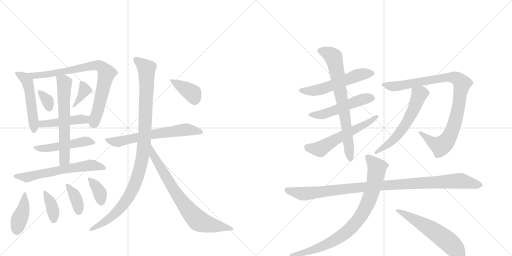
t = 0.00 s
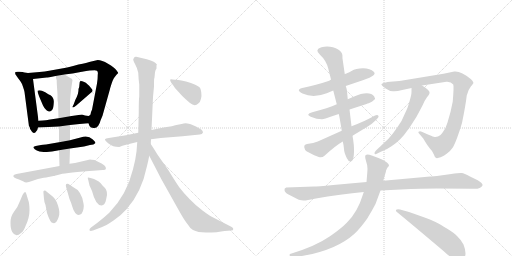
t = 3.67 s
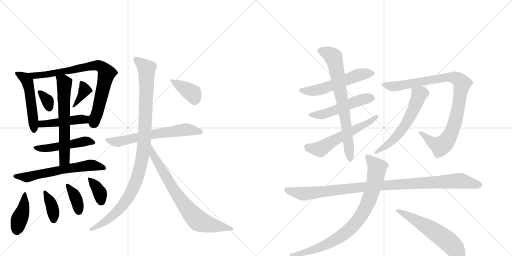
t = 7.34 s
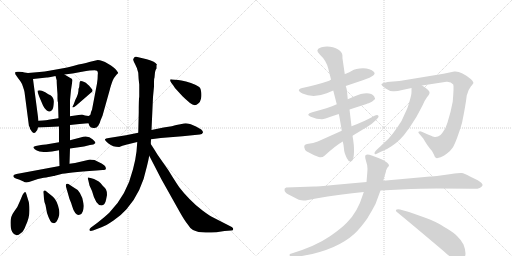
t = 11.00 s
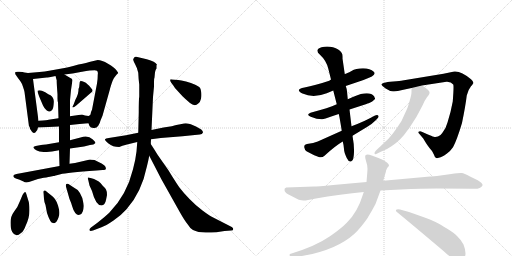
t = 14.67 s
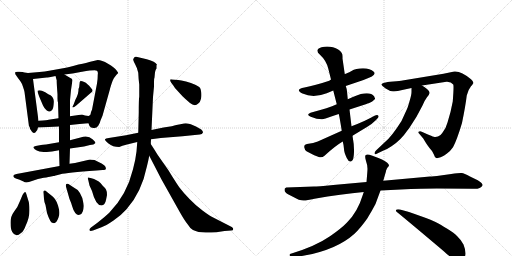
t = 18.34 s

The animated SVG that drew these frames (rendered in a browser with its animation timeline set to each time). Animation: 25 CSS @keyframes rules; one cycle of 18.34 s.

<svg version="1.1" viewBox="0 0 2048 1024" xmlns="http://www.w3.org/2000/svg">
  <g stroke="lightgray" stroke-dasharray="1,1" stroke-width="1" transform="scale(4, 4)">
    <line x1="0" y1="0" x2="256" y2="256"></line>
    <line x1="256" y1="0" x2="0" y2="256"></line>
    <line x1="128" y1="0" x2="128" y2="256"></line>
    <line x1="0" y1="128" x2="256" y2="128"></line>
    <line x1="256" y1="0" x2="512" y2="256"></line>
    <line x1="512" y1="0" x2="256" y2="256"></line>
    <line x1="384" y1="0" x2="384" y2="256"></line>
    <line x1="256" y1="128" x2="512" y2="128"></line>
  </g>
<g transform="scale(1, -1) translate(0, -850)">
   <style type="text/css">
    @keyframes keyframes0 {
      from {
       stroke: black;
       stroke-dashoffset: 511;
       stroke-width: 128;
       }
       62% {
       animation-timing-function: step-end;
       stroke: black;
       stroke-dashoffset: 0;
       stroke-width: 128;
       }
       to {
       stroke: black;
       stroke-width: 1024;
       }
       }
       #make-me-a-hanzi-animation-0 {
         animation: keyframes0 0.665853s both;
         animation-delay: 0.000000s;
         animation-timing-function: linear;
       }
    @keyframes keyframes1 {
      from {
       stroke: black;
       stroke-dashoffset: 788;
       stroke-width: 128;
       }
       72% {
       animation-timing-function: step-end;
       stroke: black;
       stroke-dashoffset: 0;
       stroke-width: 128;
       }
       to {
       stroke: black;
       stroke-width: 1024;
       }
       }
       #make-me-a-hanzi-animation-1 {
         animation: keyframes1 0.891276s both;
         animation-delay: 0.665853s;
         animation-timing-function: linear;
       }
    @keyframes keyframes2 {
      from {
       stroke: black;
       stroke-dashoffset: 337;
       stroke-width: 128;
       }
       52% {
       animation-timing-function: step-end;
       stroke: black;
       stroke-dashoffset: 0;
       stroke-width: 128;
       }
       to {
       stroke: black;
       stroke-width: 1024;
       }
       }
       #make-me-a-hanzi-animation-2 {
         animation: keyframes2 0.524251s both;
         animation-delay: 1.557129s;
         animation-timing-function: linear;
       }
    @keyframes keyframes3 {
      from {
       stroke: black;
       stroke-dashoffset: 367;
       stroke-width: 128;
       }
       54% {
       animation-timing-function: step-end;
       stroke: black;
       stroke-dashoffset: 0;
       stroke-width: 128;
       }
       to {
       stroke: black;
       stroke-width: 1024;
       }
       }
       #make-me-a-hanzi-animation-3 {
         animation: keyframes3 0.548665s both;
         animation-delay: 2.081380s;
         animation-timing-function: linear;
       }
    @keyframes keyframes4 {
      from {
       stroke: black;
       stroke-dashoffset: 451;
       stroke-width: 128;
       }
       59% {
       animation-timing-function: step-end;
       stroke: black;
       stroke-dashoffset: 0;
       stroke-width: 128;
       }
       to {
       stroke: black;
       stroke-width: 1024;
       }
       }
       #make-me-a-hanzi-animation-4 {
         animation: keyframes4 0.617025s both;
         animation-delay: 2.630046s;
         animation-timing-function: linear;
       }
    @keyframes keyframes5 {
      from {
       stroke: black;
       stroke-dashoffset: 495;
       stroke-width: 128;
       }
       62% {
       animation-timing-function: step-end;
       stroke: black;
       stroke-dashoffset: 0;
       stroke-width: 128;
       }
       to {
       stroke: black;
       stroke-width: 1024;
       }
       }
       #make-me-a-hanzi-animation-5 {
         animation: keyframes5 0.652832s both;
         animation-delay: 3.247070s;
         animation-timing-function: linear;
       }
    @keyframes keyframes6 {
      from {
       stroke: black;
       stroke-dashoffset: 623;
       stroke-width: 128;
       }
       67% {
       animation-timing-function: step-end;
       stroke: black;
       stroke-dashoffset: 0;
       stroke-width: 128;
       }
       to {
       stroke: black;
       stroke-width: 1024;
       }
       }
       #make-me-a-hanzi-animation-6 {
         animation: keyframes6 0.756999s both;
         animation-delay: 3.899902s;
         animation-timing-function: linear;
       }
    @keyframes keyframes7 {
      from {
       stroke: black;
       stroke-dashoffset: 616;
       stroke-width: 128;
       }
       67% {
       animation-timing-function: step-end;
       stroke: black;
       stroke-dashoffset: 0;
       stroke-width: 128;
       }
       to {
       stroke: black;
       stroke-width: 1024;
       }
       }
       #make-me-a-hanzi-animation-7 {
         animation: keyframes7 0.751302s both;
         animation-delay: 4.656901s;
         animation-timing-function: linear;
       }
    @keyframes keyframes8 {
      from {
       stroke: black;
       stroke-dashoffset: 407;
       stroke-width: 128;
       }
       57% {
       animation-timing-function: step-end;
       stroke: black;
       stroke-dashoffset: 0;
       stroke-width: 128;
       }
       to {
       stroke: black;
       stroke-width: 1024;
       }
       }
       #make-me-a-hanzi-animation-8 {
         animation: keyframes8 0.581217s both;
         animation-delay: 5.408203s;
         animation-timing-function: linear;
       }
    @keyframes keyframes9 {
      from {
       stroke: black;
       stroke-dashoffset: 373;
       stroke-width: 128;
       }
       55% {
       animation-timing-function: step-end;
       stroke: black;
       stroke-dashoffset: 0;
       stroke-width: 128;
       }
       to {
       stroke: black;
       stroke-width: 1024;
       }
       }
       #make-me-a-hanzi-animation-9 {
         animation: keyframes9 0.553548s both;
         animation-delay: 5.989421s;
         animation-timing-function: linear;
       }
    @keyframes keyframes10 {
      from {
       stroke: black;
       stroke-dashoffset: 370;
       stroke-width: 128;
       }
       55% {
       animation-timing-function: step-end;
       stroke: black;
       stroke-dashoffset: 0;
       stroke-width: 128;
       }
       to {
       stroke: black;
       stroke-width: 1024;
       }
       }
       #make-me-a-hanzi-animation-10 {
         animation: keyframes10 0.551107s both;
         animation-delay: 6.542969s;
         animation-timing-function: linear;
       }
    @keyframes keyframes11 {
      from {
       stroke: black;
       stroke-dashoffset: 364;
       stroke-width: 128;
       }
       54% {
       animation-timing-function: step-end;
       stroke: black;
       stroke-dashoffset: 0;
       stroke-width: 128;
       }
       to {
       stroke: black;
       stroke-width: 1024;
       }
       }
       #make-me-a-hanzi-animation-11 {
         animation: keyframes11 0.546224s both;
         animation-delay: 7.094076s;
         animation-timing-function: linear;
       }
    @keyframes keyframes12 {
      from {
       stroke: black;
       stroke-dashoffset: 638;
       stroke-width: 128;
       }
       67% {
       animation-timing-function: step-end;
       stroke: black;
       stroke-dashoffset: 0;
       stroke-width: 128;
       }
       to {
       stroke: black;
       stroke-width: 1024;
       }
       }
       #make-me-a-hanzi-animation-12 {
         animation: keyframes12 0.769206s both;
         animation-delay: 7.640299s;
         animation-timing-function: linear;
       }
    @keyframes keyframes13 {
      from {
       stroke: black;
       stroke-dashoffset: 1034;
       stroke-width: 128;
       }
       77% {
       animation-timing-function: step-end;
       stroke: black;
       stroke-dashoffset: 0;
       stroke-width: 128;
       }
       to {
       stroke: black;
       stroke-width: 1024;
       }
       }
       #make-me-a-hanzi-animation-13 {
         animation: keyframes13 1.091471s both;
         animation-delay: 8.409505s;
         animation-timing-function: linear;
       }
    @keyframes keyframes14 {
      from {
       stroke: black;
       stroke-dashoffset: 749;
       stroke-width: 128;
       }
       71% {
       animation-timing-function: step-end;
       stroke: black;
       stroke-dashoffset: 0;
       stroke-width: 128;
       }
       to {
       stroke: black;
       stroke-width: 1024;
       }
       }
       #make-me-a-hanzi-animation-14 {
         animation: keyframes14 0.859538s both;
         animation-delay: 9.500977s;
         animation-timing-function: linear;
       }
    @keyframes keyframes15 {
      from {
       stroke: black;
       stroke-dashoffset: 383;
       stroke-width: 128;
       }
       55% {
       animation-timing-function: step-end;
       stroke: black;
       stroke-dashoffset: 0;
       stroke-width: 128;
       }
       to {
       stroke: black;
       stroke-width: 1024;
       }
       }
       #make-me-a-hanzi-animation-15 {
         animation: keyframes15 0.561686s both;
         animation-delay: 10.360514s;
         animation-timing-function: linear;
       }
    @keyframes keyframes16 {
      from {
       stroke: black;
       stroke-dashoffset: 549;
       stroke-width: 128;
       }
       64% {
       animation-timing-function: step-end;
       stroke: black;
       stroke-dashoffset: 0;
       stroke-width: 128;
       }
       to {
       stroke: black;
       stroke-width: 1024;
       }
       }
       #make-me-a-hanzi-animation-16 {
         animation: keyframes16 0.696777s both;
         animation-delay: 10.922201s;
         animation-timing-function: linear;
       }
    @keyframes keyframes17 {
      from {
       stroke: black;
       stroke-dashoffset: 516;
       stroke-width: 128;
       }
       63% {
       animation-timing-function: step-end;
       stroke: black;
       stroke-dashoffset: 0;
       stroke-width: 128;
       }
       to {
       stroke: black;
       stroke-width: 1024;
       }
       }
       #make-me-a-hanzi-animation-17 {
         animation: keyframes17 0.669922s both;
         animation-delay: 11.618978s;
         animation-timing-function: linear;
       }
    @keyframes keyframes18 {
      from {
       stroke: black;
       stroke-dashoffset: 572;
       stroke-width: 128;
       }
       65% {
       animation-timing-function: step-end;
       stroke: black;
       stroke-dashoffset: 0;
       stroke-width: 128;
       }
       to {
       stroke: black;
       stroke-width: 1024;
       }
       }
       #make-me-a-hanzi-animation-18 {
         animation: keyframes18 0.715495s both;
         animation-delay: 12.288900s;
         animation-timing-function: linear;
       }
    @keyframes keyframes19 {
      from {
       stroke: black;
       stroke-dashoffset: 720;
       stroke-width: 128;
       }
       70% {
       animation-timing-function: step-end;
       stroke: black;
       stroke-dashoffset: 0;
       stroke-width: 128;
       }
       to {
       stroke: black;
       stroke-width: 1024;
       }
       }
       #make-me-a-hanzi-animation-19 {
         animation: keyframes19 0.835938s both;
         animation-delay: 13.004395s;
         animation-timing-function: linear;
       }
    @keyframes keyframes20 {
      from {
       stroke: black;
       stroke-dashoffset: 955;
       stroke-width: 128;
       }
       76% {
       animation-timing-function: step-end;
       stroke: black;
       stroke-dashoffset: 0;
       stroke-width: 128;
       }
       to {
       stroke: black;
       stroke-width: 1024;
       }
       }
       #make-me-a-hanzi-animation-20 {
         animation: keyframes20 1.027181s both;
         animation-delay: 13.840332s;
         animation-timing-function: linear;
       }
    @keyframes keyframes21 {
      from {
       stroke: black;
       stroke-dashoffset: 584;
       stroke-width: 128;
       }
       66% {
       animation-timing-function: step-end;
       stroke: black;
       stroke-dashoffset: 0;
       stroke-width: 128;
       }
       to {
       stroke: black;
       stroke-width: 1024;
       }
       }
       #make-me-a-hanzi-animation-21 {
         animation: keyframes21 0.725260s both;
         animation-delay: 14.867513s;
         animation-timing-function: linear;
       }
    @keyframes keyframes22 {
      from {
       stroke: black;
       stroke-dashoffset: 1036;
       stroke-width: 128;
       }
       77% {
       animation-timing-function: step-end;
       stroke: black;
       stroke-dashoffset: 0;
       stroke-width: 128;
       }
       to {
       stroke: black;
       stroke-width: 1024;
       }
       }
       #make-me-a-hanzi-animation-22 {
         animation: keyframes22 1.093099s both;
         animation-delay: 15.592773s;
         animation-timing-function: linear;
       }
    @keyframes keyframes23 {
      from {
       stroke: black;
       stroke-dashoffset: 849;
       stroke-width: 128;
       }
       73% {
       animation-timing-function: step-end;
       stroke: black;
       stroke-dashoffset: 0;
       stroke-width: 128;
       }
       to {
       stroke: black;
       stroke-width: 1024;
       }
       }
       #make-me-a-hanzi-animation-23 {
         animation: keyframes23 0.940918s both;
         animation-delay: 16.685872s;
         animation-timing-function: linear;
       }
    @keyframes keyframes24 {
      from {
       stroke: black;
       stroke-dashoffset: 565;
       stroke-width: 128;
       }
       65% {
       animation-timing-function: step-end;
       stroke: black;
       stroke-dashoffset: 0;
       stroke-width: 128;
       }
       to {
       stroke: black;
       stroke-width: 1024;
       }
       }
       #make-me-a-hanzi-animation-24 {
         animation: keyframes24 0.709798s both;
         animation-delay: 17.626790s;
         animation-timing-function: linear;
       }
</style>
<path d="M 112 558 L 98 560 Q 92 562 77 563 Q 62 564 61 561 Q 60 557 62 552 L 74 535 Q 82 526 88 514 Q 98 486 98 482 L 116 344 L 118 344 Q 118 334 128 323 Q 138 312 146 326 Q 150 330 152 340 L 154 367 L 132 534 C 129 556 129 556 112 558 Z" fill="lightgray"></path> 
<path d="M 354 357 L 358 346 Q 362 339 374 338 Q 386 336 393 347 Q 400 358 402 368 L 410 387 L 440 494 Q 440 496 444 508 Q 451 531 456 538 L 466 551 L 473 558 Q 473 559 465 570 Q 458 580 432 595 Q 407 610 391 610 Q 372 606 361 603 Q 350 599 314 592 Q 276 582 258 578 L 202 568 Q 178 564 158 562 L 112 558 C 82 555 102 531 132 534 L 187 540 Q 190 540 222 546 L 258 552 L 290 556 L 328 563 Q 384 572 388 567 Q 393 562 391 552 Q 391 532 388 516 L 368 411 Q 362 400 362 392 Q 358 387 354 386 C 345 373 345 373 354 357 Z" fill="lightgray"></path> 
<path d="M 158 489 L 150 487 Q 150 480 160 456 L 172 428 Q 178 415 186 409 Q 194 403 199 404 Q 204 404 209 411 Q 214 418 215 439 Q 217 459 202 469 Q 195 472 181 481 Q 166 489 158 489 Z" fill="lightgray"></path> 
<path d="M 302 452 L 294 431 Q 288 423 290 421 Q 293 418 305 428 L 366 481 Q 370 483 370 488 Q 372 490 364 498 Q 349 517 337 522 Q 326 527 322 526 Q 318 524 318 514 Q 318 504 314 494 Q 315 476 302 452 Z" fill="lightgray"></path> 
<path d="M 280 350 L 318 354 Q 324 355 354 357 C 384 359 384 382 354 386 L 340 388 L 328 392 L 280 385 L 234 377 L 194 371 Q 192 370 154 367 C 124 365 122 339 152 340 L 236 344 L 280 350 Z" fill="lightgray"></path> 
<path d="M 382 278 Q 382 282 370 293 Q 352 311 322 300 L 280 289 L 236 281 L 184 272 Q 170 272 164 270 L 143 266 Q 136 264 134 262 Q 132 259 139 253 Q 146 247 158 244 Q 177 242 187 242 L 208 244 L 236 249 L 280 256 L 336 264 L 360 270 Q 376 270 382 278 Z" fill="lightgray"></path> 
<path d="M 280 289 L 280 350 L 280 385 L 280 449 L 284 490 L 290 530 Q 290 535 278 540 L 258 552 C 232 567 214 575 222 546 L 227 528 Q 226 527 230 473 L 230 456 Q 230 446 232 440 L 234 377 L 236 344 L 236 281 L 236 249 L 238 186 C 239 156 277 165 278 195 L 280 256 L 280 289 Z" fill="lightgray"></path> 
<path d="M 238 186 L 66 154 Q 54 152 54 148 Q 49 140 76 132 L 94 124 Q 104 116 128 126 Q 152 135 175 139 Q 197 142 204 144 L 214 146 Q 217 146 242 153 Q 266 159 386 168 L 410 170 Q 431 168 420 186 Q 414 194 378 210 Q 364 212 360 212 L 300 198 L 278 195 L 238 186 Z" fill="lightgray"></path> 
<path d="M 90 70 L 80 46 Q 71 21 56 3 Q 42 -15 42 -41 Q 42 -67 49 -78 Q 63 -102 84 -82 Q 95 -75 103 -52 Q 118 -20 118 9 Q 118 37 112 52 L 106 72 Q 104 80 102 81 Q 98 84 90 70 Z" fill="lightgray"></path> 
<path d="M 174 76 L 176 54 Q 176 46 182 30 L 188 -2 Q 201 -42 212 -42 Q 218 -44 222 -40 Q 227 -37 234 -20 Q 242 -3 232 28 Q 223 58 202 71 L 187 83 Q 180 91 176 87 Q 172 86 174 76 Z" fill="lightgray"></path> 
<path d="M 264 103 L 278 54 Q 284 41 289 24 Q 294 6 301 -2 Q 308 -10 314 -10 Q 330 -10 334 15 Q 336 30 334 36 Q 327 86 292 102 L 274 114 Q 269 117 265 114 Q 262 110 264 103 Z" fill="lightgray"></path> 
<path d="M 376 134 L 362 138 Q 352 142 351 139 Q 351 136 353 130 L 358 108 L 368 86 Q 383 28 406 28 Q 420 29 424 50 L 428 70 Q 428 85 424 92 Q 420 99 410 108 Q 403 119 395 124 Q 390 128 376 134 Z" fill="lightgray"></path> 
<path d="M 812 320 Q 812 326 805 332 L 784 344 L 763 353 Q 746 357 743 357 Q 740 357 716 352 Q 693 347 687 345 L 654 340 L 606 330 L 553 319 L 504 309 L 435 298 Q 422 297 420 293 Q 418 289 434 276 Q 451 262 477 262 Q 487 267 508 272 L 549 282 L 604 293 L 643 298 L 730 305 L 799 312 Q 809 312 812 320 Z" fill="lightgray"></path> 
<path d="M 606 330 L 612 462 L 616 504 L 616 522 Q 616 537 618 540 L 620 561 Q 622 571 626 576 L 626 589 L 628 591 Q 622 604 587 613 L 545 623 Q 538 624 536 618 Q 532 614 533 610 Q 534 605 541 592 Q 549 578 553 559 Q 554 533 557 512 L 557 464 Q 555 453 555 400 L 553 319 L 549 282 L 546 244 Q 542 209 532 173 Q 507 70 437 -1 Q 419 -18 391 -40 L 364 -60 Q 356 -66 358 -71 Q 360 -76 372 -72 L 406 -59 Q 422 -54 454 -32 Q 486 -10 506 13 Q 566 79 588 186 Q 593 206 597 227 L 603 274 L 604 293 L 606 330 Z" fill="lightgray"></path> 
<path d="M 597 227 L 645 134 L 719 2 Q 738 -32 752 -49 Q 762 -66 772 -70 Q 793 -81 829 -80 Q 866 -79 872 -78 L 898 -74 L 925 -72 Q 933 -72 933 -66 Q 933 -61 927 -58 L 845 -16 Q 837 -12 810 8 Q 784 27 758 54 Q 732 81 717 101 Q 703 121 673 170 L 631 230 Q 617 253 603 274 C 587 299 583 254 597 227 Z" fill="lightgray"></path> 
<path d="M 685 519 L 694 507 Q 698 499 708 489 L 730 465 Q 741 454 760 438 Q 779 422 793 436 Q 801 441 804 455 Q 807 468 805 481 Q 803 494 800 499 Q 797 504 781 511 Q 765 518 744 524 Q 723 530 713 530 L 690 532 Q 683 534 681 532 Q 679 529 685 519 Z" fill="lightgray"></path> 
<path d="M 1383 506 L 1454 530 Q 1511 549 1495 563 Q 1481 577 1452 577 Q 1423 577 1406 566 Q 1387 556 1379 554 L 1324 532 L 1317 527 Q 1260 508 1218 500 Q 1177 493 1210 476 Q 1253 456 1307 477 L 1333 488 L 1383 506 Z" fill="lightgray"></path> 
<path d="M 1347 433 Q 1313 418 1249 401 Q 1220 393 1243 383 Q 1268 373 1287 373 Q 1294 372 1328 385 L 1355 394 L 1398 412 L 1460 432 Q 1467 434 1470 436 Q 1474 437 1481 440 Q 1489 443 1490 445 L 1497 451 Q 1502 455 1500 457 Q 1498 459 1497 464 Q 1477 490 1414 463 L 1391 453 L 1347 433 Z" fill="lightgray"></path> 
<path d="M 1367 327 L 1271 284 Q 1255 277 1228 274 Q 1216 272 1217 261 Q 1219 249 1226 245 Q 1263 225 1275 222 Q 1288 218 1298 227 Q 1340 266 1371 284 L 1410 307 L 1471 344 Q 1489 355 1503 369 Q 1516 381 1514 386 Q 1511 394 1498 387 Q 1462 366 1406 345 L 1367 327 Z" fill="lightgray"></path> 
<path d="M 1333 488 L 1347 433 L 1355 394 Q 1358 384 1367 327 L 1371 284 Q 1375 269 1376 254 Q 1376 241 1387 218 Q 1398 195 1410 209 Q 1415 215 1416 242 Q 1417 269 1410 307 L 1406 345 L 1398 412 L 1391 453 L 1388 485 Q 1387 495 1383 506 L 1379 554 L 1370 616 Q 1371 632 1367 638 Q 1356 655 1332 661 Q 1308 667 1286 661 Q 1256 652 1280 631 Q 1305 608 1313 576 L 1324 532 L 1333 488 Z" fill="lightgray"></path> 
<path d="M 1817 564 L 1774 555 L 1610 528 Q 1601 526 1573 524 Q 1546 522 1537 519 Q 1531 517 1528 515 Q 1525 513 1526 511 L 1530 506 L 1540 498 Q 1541 498 1541 497 Q 1558 485 1572 485 Q 1587 484 1609 490 L 1646 498 L 1688 508 L 1786 523 Q 1804 524 1813 512 Q 1816 506 1811 444 L 1802 402 L 1790 360 Q 1784 336 1769 318 Q 1761 306 1752 304 Q 1743 301 1735 303 Q 1728 305 1707 314 L 1687 323 Q 1681 326 1677 324 Q 1670 322 1677 315 L 1693 296 L 1702 281 Q 1710 268 1718 258 L 1728 246 L 1736 231 Q 1739 222 1743 219 Q 1747 216 1755 219 Q 1763 221 1769 224 Q 1775 227 1788 236 Q 1801 245 1812 261 Q 1827 288 1848 358 Q 1862 426 1867 468 Q 1873 492 1884 505 Q 1890 511 1891 514 L 1894 518 Q 1894 524 1884 533 Q 1844 567 1817 564 Z" fill="lightgray"></path> 
<path d="M 1646 498 L 1646 482 Q 1646 472 1639 448 Q 1632 423 1628 414 L 1606 366 Q 1567 304 1540 282 L 1504 248 Q 1499 243 1498 238 Q 1498 229 1509 236 L 1534 248 Q 1547 252 1566 265 Q 1603 289 1628 326 Q 1638 338 1650 358 L 1666 383 L 1690 428 Q 1700 451 1708 461 Q 1717 471 1718 477 Q 1720 484 1708 494 Q 1697 504 1688 508 C 1662 523 1646 528 1646 498 Z" fill="lightgray"></path> 
<path d="M 1466 122 L 1333 110 Q 1268 104 1256 104 L 1145 100 L 1139 96 L 1138 90 Q 1138 81 1154 72 L 1195 51 Q 1206 48 1214 48 Q 1223 47 1258 55 Q 1365 74 1455 82 L 1522 88 L 1644 94 Q 1672 96 1747 96 L 1890 95 Q 1921 92 1930 108 Q 1932 112 1926 118 Q 1921 123 1911 129 L 1880 144 Q 1856 157 1847 158 Q 1838 159 1805 154 L 1762 148 Q 1731 144 1720 144 L 1533 127 L 1466 122 Z" fill="lightgray"></path> 
<path d="M 1533 127 L 1542 158 Q 1544 164 1544 167 Q 1548 178 1551 181 Q 1556 186 1556 188 Q 1556 198 1528 212 Q 1509 220 1487 228 Q 1469 235 1463 230 Q 1458 225 1464 206 Q 1470 190 1470 175 Q 1470 168 1466 122 L 1455 82 L 1451 70 Q 1431 3 1388 -40 Q 1365 -64 1320 -95 Q 1262 -135 1163 -165 Q 1157 -166 1159 -172 Q 1158 -179 1166 -177 L 1184 -176 Q 1199 -176 1218 -172 Q 1347 -149 1418 -85 Q 1442 -62 1469 -24 Q 1489 9 1502 34 L 1522 88 L 1533 127 Z" fill="lightgray"></path> 
<path d="M 1856 -184 Q 1869 -166 1854 -128 Q 1843 -108 1828 -94 Q 1818 -83 1789 -65 Q 1760 -47 1742 -38 L 1722 -29 Q 1688 -16 1636 2 L 1600 12 Q 1587 14 1584 10 Q 1582 5 1590 0 Q 1639 -40 1774 -154 Q 1800 -179 1825 -192 Q 1835 -195 1838 -193 L 1845 -191 Q 1848 -191 1856 -184 Z" fill="lightgray"></path> 
      <clipPath id="make-me-a-hanzi-clip-0">
      <path d="M 112 558 L 98 560 Q 92 562 77 563 Q 62 564 61 561 Q 60 557 62 552 L 74 535 Q 82 526 88 514 Q 98 486 98 482 L 116 344 L 118 344 Q 118 334 128 323 Q 138 312 146 326 Q 150 330 152 340 L 154 367 L 132 534 C 129 556 129 556 112 558 Z" fill="lightgray"></path>
      </clipPath>
      <path clip-path="url(#make-me-a-hanzi-clip-0)" d="M 65 557 L 101 537 L 110 523 L 136 328 " fill="none" id="make-me-a-hanzi-animation-0" stroke-dasharray="383 766" stroke-linecap="round"></path>

      <clipPath id="make-me-a-hanzi-clip-1">
      <path d="M 354 357 L 358 346 Q 362 339 374 338 Q 386 336 393 347 Q 400 358 402 368 L 410 387 L 440 494 Q 440 496 444 508 Q 451 531 456 538 L 466 551 L 473 558 Q 473 559 465 570 Q 458 580 432 595 Q 407 610 391 610 Q 372 606 361 603 Q 350 599 314 592 Q 276 582 258 578 L 202 568 Q 178 564 158 562 L 112 558 C 82 555 102 531 132 534 L 187 540 Q 190 540 222 546 L 258 552 L 290 556 L 328 563 Q 384 572 388 567 Q 393 562 391 552 Q 391 532 388 516 L 368 411 Q 362 400 362 392 Q 358 387 354 386 C 345 373 345 373 354 357 Z" fill="lightgray"></path>
      </clipPath>
      <path clip-path="url(#make-me-a-hanzi-clip-1)" d="M 120 555 L 138 547 L 372 587 L 402 585 L 426 557 L 377 355 " fill="none" id="make-me-a-hanzi-animation-1" stroke-dasharray="660 1320" stroke-linecap="round"></path>

      <clipPath id="make-me-a-hanzi-clip-2">
      <path d="M 158 489 L 150 487 Q 150 480 160 456 L 172 428 Q 178 415 186 409 Q 194 403 199 404 Q 204 404 209 411 Q 214 418 215 439 Q 217 459 202 469 Q 195 472 181 481 Q 166 489 158 489 Z" fill="lightgray"></path>
      </clipPath>
      <path clip-path="url(#make-me-a-hanzi-clip-2)" d="M 155 484 L 190 448 L 197 418 " fill="none" id="make-me-a-hanzi-animation-2" stroke-dasharray="209 418" stroke-linecap="round"></path>

      <clipPath id="make-me-a-hanzi-clip-3">
      <path d="M 302 452 L 294 431 Q 288 423 290 421 Q 293 418 305 428 L 366 481 Q 370 483 370 488 Q 372 490 364 498 Q 349 517 337 522 Q 326 527 322 526 Q 318 524 318 514 Q 318 504 314 494 Q 315 476 302 452 Z" fill="lightgray"></path>
      </clipPath>
      <path clip-path="url(#make-me-a-hanzi-clip-3)" d="M 328 517 L 339 490 L 299 427 L 292 426 " fill="none" id="make-me-a-hanzi-animation-3" stroke-dasharray="239 478" stroke-linecap="round"></path>

      <clipPath id="make-me-a-hanzi-clip-4">
      <path d="M 280 350 L 318 354 Q 324 355 354 357 C 384 359 384 382 354 386 L 340 388 L 328 392 L 280 385 L 234 377 L 194 371 Q 192 370 154 367 C 124 365 122 339 152 340 L 236 344 L 280 350 Z" fill="lightgray"></path>
      </clipPath>
      <path clip-path="url(#make-me-a-hanzi-clip-4)" d="M 159 346 L 168 356 L 325 374 L 338 372 L 345 364 " fill="none" id="make-me-a-hanzi-animation-4" stroke-dasharray="323 646" stroke-linecap="round"></path>

      <clipPath id="make-me-a-hanzi-clip-5">
      <path d="M 382 278 Q 382 282 370 293 Q 352 311 322 300 L 280 289 L 236 281 L 184 272 Q 170 272 164 270 L 143 266 Q 136 264 134 262 Q 132 259 139 253 Q 146 247 158 244 Q 177 242 187 242 L 208 244 L 236 249 L 280 256 L 336 264 L 360 270 Q 376 270 382 278 Z" fill="lightgray"></path>
      </clipPath>
      <path clip-path="url(#make-me-a-hanzi-clip-5)" d="M 140 260 L 212 260 L 343 286 L 375 278 " fill="none" id="make-me-a-hanzi-animation-5" stroke-dasharray="367 734" stroke-linecap="round"></path>

      <clipPath id="make-me-a-hanzi-clip-6">
      <path d="M 280 289 L 280 350 L 280 385 L 280 449 L 284 490 L 290 530 Q 290 535 278 540 L 258 552 C 232 567 214 575 222 546 L 227 528 Q 226 527 230 473 L 230 456 Q 230 446 232 440 L 234 377 L 236 344 L 236 281 L 236 249 L 238 186 C 239 156 277 165 278 195 L 280 256 L 280 289 Z" fill="lightgray"></path>
      </clipPath>
      <path clip-path="url(#make-me-a-hanzi-clip-6)" d="M 229 543 L 253 525 L 258 514 L 259 219 L 243 194 " fill="none" id="make-me-a-hanzi-animation-6" stroke-dasharray="495 990" stroke-linecap="round"></path>

      <clipPath id="make-me-a-hanzi-clip-7">
      <path d="M 238 186 L 66 154 Q 54 152 54 148 Q 49 140 76 132 L 94 124 Q 104 116 128 126 Q 152 135 175 139 Q 197 142 204 144 L 214 146 Q 217 146 242 153 Q 266 159 386 168 L 410 170 Q 431 168 420 186 Q 414 194 378 210 Q 364 212 360 212 L 300 198 L 278 195 L 238 186 Z" fill="lightgray"></path>
      </clipPath>
      <path clip-path="url(#make-me-a-hanzi-clip-7)" d="M 62 147 L 69 142 L 115 142 L 248 172 L 357 189 L 415 178 " fill="none" id="make-me-a-hanzi-animation-7" stroke-dasharray="488 976" stroke-linecap="round"></path>

      <clipPath id="make-me-a-hanzi-clip-8">
      <path d="M 90 70 L 80 46 Q 71 21 56 3 Q 42 -15 42 -41 Q 42 -67 49 -78 Q 63 -102 84 -82 Q 95 -75 103 -52 Q 118 -20 118 9 Q 118 37 112 52 L 106 72 Q 104 80 102 81 Q 98 84 90 70 Z" fill="lightgray"></path>
      </clipPath>
      <path clip-path="url(#make-me-a-hanzi-clip-8)" d="M 101 75 L 94 17 L 67 -72 " fill="none" id="make-me-a-hanzi-animation-8" stroke-dasharray="279 558" stroke-linecap="round"></path>

      <clipPath id="make-me-a-hanzi-clip-9">
      <path d="M 174 76 L 176 54 Q 176 46 182 30 L 188 -2 Q 201 -42 212 -42 Q 218 -44 222 -40 Q 227 -37 234 -20 Q 242 -3 232 28 Q 223 58 202 71 L 187 83 Q 180 91 176 87 Q 172 86 174 76 Z" fill="lightgray"></path>
      </clipPath>
      <path clip-path="url(#make-me-a-hanzi-clip-9)" d="M 180 81 L 211 15 L 215 -29 " fill="none" id="make-me-a-hanzi-animation-9" stroke-dasharray="245 490" stroke-linecap="round"></path>

      <clipPath id="make-me-a-hanzi-clip-10">
      <path d="M 264 103 L 278 54 Q 284 41 289 24 Q 294 6 301 -2 Q 308 -10 314 -10 Q 330 -10 334 15 Q 336 30 334 36 Q 327 86 292 102 L 274 114 Q 269 117 265 114 Q 262 110 264 103 Z" fill="lightgray"></path>
      </clipPath>
      <path clip-path="url(#make-me-a-hanzi-clip-10)" d="M 270 108 L 305 54 L 315 5 " fill="none" id="make-me-a-hanzi-animation-10" stroke-dasharray="242 484" stroke-linecap="round"></path>

      <clipPath id="make-me-a-hanzi-clip-11">
      <path d="M 376 134 L 362 138 Q 352 142 351 139 Q 351 136 353 130 L 358 108 L 368 86 Q 383 28 406 28 Q 420 29 424 50 L 428 70 Q 428 85 424 92 Q 420 99 410 108 Q 403 119 395 124 Q 390 128 376 134 Z" fill="lightgray"></path>
      </clipPath>
      <path clip-path="url(#make-me-a-hanzi-clip-11)" d="M 356 135 L 385 104 L 399 79 L 405 43 " fill="none" id="make-me-a-hanzi-animation-11" stroke-dasharray="236 472" stroke-linecap="round"></path>

      <clipPath id="make-me-a-hanzi-clip-12">
      <path d="M 812 320 Q 812 326 805 332 L 784 344 L 763 353 Q 746 357 743 357 Q 740 357 716 352 Q 693 347 687 345 L 654 340 L 606 330 L 553 319 L 504 309 L 435 298 Q 422 297 420 293 Q 418 289 434 276 Q 451 262 477 262 Q 487 267 508 272 L 549 282 L 604 293 L 643 298 L 730 305 L 799 312 Q 809 312 812 320 Z" fill="lightgray"></path>
      </clipPath>
      <path clip-path="url(#make-me-a-hanzi-clip-12)" d="M 428 293 L 434 287 L 471 283 L 603 312 L 730 331 L 802 322 " fill="none" id="make-me-a-hanzi-animation-12" stroke-dasharray="510 1020" stroke-linecap="round"></path>

      <clipPath id="make-me-a-hanzi-clip-13">
      <path d="M 606 330 L 612 462 L 616 504 L 616 522 Q 616 537 618 540 L 620 561 Q 622 571 626 576 L 626 589 L 628 591 Q 622 604 587 613 L 545 623 Q 538 624 536 618 Q 532 614 533 610 Q 534 605 541 592 Q 549 578 553 559 Q 554 533 557 512 L 557 464 Q 555 453 555 400 L 553 319 L 549 282 L 546 244 Q 542 209 532 173 Q 507 70 437 -1 Q 419 -18 391 -40 L 364 -60 Q 356 -66 358 -71 Q 360 -76 372 -72 L 406 -59 Q 422 -54 454 -32 Q 486 -10 506 13 Q 566 79 588 186 Q 593 206 597 227 L 603 274 L 604 293 L 606 330 Z" fill="lightgray"></path>
      </clipPath>
      <path clip-path="url(#make-me-a-hanzi-clip-13)" d="M 545 610 L 586 574 L 587 559 L 576 270 L 558 166 L 531 93 L 495 33 L 438 -24 L 365 -68 " fill="none" id="make-me-a-hanzi-animation-13" stroke-dasharray="906 1812" stroke-linecap="round"></path>

      <clipPath id="make-me-a-hanzi-clip-14">
      <path d="M 597 227 L 645 134 L 719 2 Q 738 -32 752 -49 Q 762 -66 772 -70 Q 793 -81 829 -80 Q 866 -79 872 -78 L 898 -74 L 925 -72 Q 933 -72 933 -66 Q 933 -61 927 -58 L 845 -16 Q 837 -12 810 8 Q 784 27 758 54 Q 732 81 717 101 Q 703 121 673 170 L 631 230 Q 617 253 603 274 C 587 299 583 254 597 227 Z" fill="lightgray"></path>
      </clipPath>
      <path clip-path="url(#make-me-a-hanzi-clip-14)" d="M 603 266 L 614 227 L 690 99 L 772 -12 L 810 -40 L 926 -65 " fill="none" id="make-me-a-hanzi-animation-14" stroke-dasharray="621 1242" stroke-linecap="round"></path>

      <clipPath id="make-me-a-hanzi-clip-15">
      <path d="M 685 519 L 694 507 Q 698 499 708 489 L 730 465 Q 741 454 760 438 Q 779 422 793 436 Q 801 441 804 455 Q 807 468 805 481 Q 803 494 800 499 Q 797 504 781 511 Q 765 518 744 524 Q 723 530 713 530 L 690 532 Q 683 534 681 532 Q 679 529 685 519 Z" fill="lightgray"></path>
      </clipPath>
      <path clip-path="url(#make-me-a-hanzi-clip-15)" d="M 686 526 L 769 477 L 779 448 " fill="none" id="make-me-a-hanzi-animation-15" stroke-dasharray="255 510" stroke-linecap="round"></path>

      <clipPath id="make-me-a-hanzi-clip-16">
      <path d="M 1383 506 L 1454 530 Q 1511 549 1495 563 Q 1481 577 1452 577 Q 1423 577 1406 566 Q 1387 556 1379 554 L 1324 532 L 1317 527 Q 1260 508 1218 500 Q 1177 493 1210 476 Q 1253 456 1307 477 L 1333 488 L 1383 506 Z" fill="lightgray"></path>
      </clipPath>
      <path clip-path="url(#make-me-a-hanzi-clip-16)" d="M 1209 490 L 1233 485 L 1279 491 L 1432 550 L 1490 556 " fill="none" id="make-me-a-hanzi-animation-16" stroke-dasharray="421 842" stroke-linecap="round"></path>

      <clipPath id="make-me-a-hanzi-clip-17">
      <path d="M 1347 433 Q 1313 418 1249 401 Q 1220 393 1243 383 Q 1268 373 1287 373 Q 1294 372 1328 385 L 1355 394 L 1398 412 L 1460 432 Q 1467 434 1470 436 Q 1474 437 1481 440 Q 1489 443 1490 445 L 1497 451 Q 1502 455 1500 457 Q 1498 459 1497 464 Q 1477 490 1414 463 L 1391 453 L 1347 433 Z" fill="lightgray"></path>
      </clipPath>
      <path clip-path="url(#make-me-a-hanzi-clip-17)" d="M 1243 393 L 1289 392 L 1431 447 L 1492 458 " fill="none" id="make-me-a-hanzi-animation-17" stroke-dasharray="388 776" stroke-linecap="round"></path>

      <clipPath id="make-me-a-hanzi-clip-18">
      <path d="M 1367 327 L 1271 284 Q 1255 277 1228 274 Q 1216 272 1217 261 Q 1219 249 1226 245 Q 1263 225 1275 222 Q 1288 218 1298 227 Q 1340 266 1371 284 L 1410 307 L 1471 344 Q 1489 355 1503 369 Q 1516 381 1514 386 Q 1511 394 1498 387 Q 1462 366 1406 345 L 1367 327 Z" fill="lightgray"></path>
      </clipPath>
      <path clip-path="url(#make-me-a-hanzi-clip-18)" d="M 1228 263 L 1243 256 L 1285 256 L 1342 292 L 1470 357 L 1508 384 " fill="none" id="make-me-a-hanzi-animation-18" stroke-dasharray="444 888" stroke-linecap="round"></path>

      <clipPath id="make-me-a-hanzi-clip-19">
      <path d="M 1333 488 L 1347 433 L 1355 394 Q 1358 384 1367 327 L 1371 284 Q 1375 269 1376 254 Q 1376 241 1387 218 Q 1398 195 1410 209 Q 1415 215 1416 242 Q 1417 269 1410 307 L 1406 345 L 1398 412 L 1391 453 L 1388 485 Q 1387 495 1383 506 L 1379 554 L 1370 616 Q 1371 632 1367 638 Q 1356 655 1332 661 Q 1308 667 1286 661 Q 1256 652 1280 631 Q 1305 608 1313 576 L 1324 532 L 1333 488 Z" fill="lightgray"></path>
      </clipPath>
      <path clip-path="url(#make-me-a-hanzi-clip-19)" d="M 1285 646 L 1328 627 L 1339 604 L 1377 403 L 1400 217 " fill="none" id="make-me-a-hanzi-animation-19" stroke-dasharray="592 1184" stroke-linecap="round"></path>

      <clipPath id="make-me-a-hanzi-clip-20">
      <path d="M 1817 564 L 1774 555 L 1610 528 Q 1601 526 1573 524 Q 1546 522 1537 519 Q 1531 517 1528 515 Q 1525 513 1526 511 L 1530 506 L 1540 498 Q 1541 498 1541 497 Q 1558 485 1572 485 Q 1587 484 1609 490 L 1646 498 L 1688 508 L 1786 523 Q 1804 524 1813 512 Q 1816 506 1811 444 L 1802 402 L 1790 360 Q 1784 336 1769 318 Q 1761 306 1752 304 Q 1743 301 1735 303 Q 1728 305 1707 314 L 1687 323 Q 1681 326 1677 324 Q 1670 322 1677 315 L 1693 296 L 1702 281 Q 1710 268 1718 258 L 1728 246 L 1736 231 Q 1739 222 1743 219 Q 1747 216 1755 219 Q 1763 221 1769 224 Q 1775 227 1788 236 Q 1801 245 1812 261 Q 1827 288 1848 358 Q 1862 426 1867 468 Q 1873 492 1884 505 Q 1890 511 1891 514 L 1894 518 Q 1894 524 1884 533 Q 1844 567 1817 564 Z" fill="lightgray"></path>
      </clipPath>
      <path clip-path="url(#make-me-a-hanzi-clip-20)" d="M 1531 511 L 1586 505 L 1784 541 L 1814 541 L 1844 523 L 1848 516 L 1837 439 L 1819 356 L 1783 281 L 1762 266 L 1746 271 L 1682 320 " fill="none" id="make-me-a-hanzi-animation-20" stroke-dasharray="827 1654" stroke-linecap="round"></path>

      <clipPath id="make-me-a-hanzi-clip-21">
      <path d="M 1646 498 L 1646 482 Q 1646 472 1639 448 Q 1632 423 1628 414 L 1606 366 Q 1567 304 1540 282 L 1504 248 Q 1499 243 1498 238 Q 1498 229 1509 236 L 1534 248 Q 1547 252 1566 265 Q 1603 289 1628 326 Q 1638 338 1650 358 L 1666 383 L 1690 428 Q 1700 451 1708 461 Q 1717 471 1718 477 Q 1720 484 1708 494 Q 1697 504 1688 508 C 1662 523 1646 528 1646 498 Z" fill="lightgray"></path>
      </clipPath>
      <path clip-path="url(#make-me-a-hanzi-clip-21)" d="M 1654 494 L 1677 473 L 1622 352 L 1583 300 L 1504 241 " fill="none" id="make-me-a-hanzi-animation-21" stroke-dasharray="456 912" stroke-linecap="round"></path>

      <clipPath id="make-me-a-hanzi-clip-22">
      <path d="M 1466 122 L 1333 110 Q 1268 104 1256 104 L 1145 100 L 1139 96 L 1138 90 Q 1138 81 1154 72 L 1195 51 Q 1206 48 1214 48 Q 1223 47 1258 55 Q 1365 74 1455 82 L 1522 88 L 1644 94 Q 1672 96 1747 96 L 1890 95 Q 1921 92 1930 108 Q 1932 112 1926 118 Q 1921 123 1911 129 L 1880 144 Q 1856 157 1847 158 Q 1838 159 1805 154 L 1762 148 Q 1731 144 1720 144 L 1533 127 L 1466 122 Z" fill="lightgray"></path>
      </clipPath>
      <path clip-path="url(#make-me-a-hanzi-clip-22)" d="M 1146 92 L 1212 75 L 1431 100 L 1843 127 L 1920 110 " fill="none" id="make-me-a-hanzi-animation-22" stroke-dasharray="908 1816" stroke-linecap="round"></path>

      <clipPath id="make-me-a-hanzi-clip-23">
      <path d="M 1533 127 L 1542 158 Q 1544 164 1544 167 Q 1548 178 1551 181 Q 1556 186 1556 188 Q 1556 198 1528 212 Q 1509 220 1487 228 Q 1469 235 1463 230 Q 1458 225 1464 206 Q 1470 190 1470 175 Q 1470 168 1466 122 L 1455 82 L 1451 70 Q 1431 3 1388 -40 Q 1365 -64 1320 -95 Q 1262 -135 1163 -165 Q 1157 -166 1159 -172 Q 1158 -179 1166 -177 L 1184 -176 Q 1199 -176 1218 -172 Q 1347 -149 1418 -85 Q 1442 -62 1469 -24 Q 1489 9 1502 34 L 1522 88 L 1533 127 Z" fill="lightgray"></path>
      </clipPath>
      <path clip-path="url(#make-me-a-hanzi-clip-23)" d="M 1469 224 L 1508 180 L 1507 170 L 1494 103 L 1476 51 L 1433 -29 L 1396 -70 L 1327 -117 L 1242 -153 L 1165 -171 " fill="none" id="make-me-a-hanzi-animation-23" stroke-dasharray="721 1442" stroke-linecap="round"></path>

      <clipPath id="make-me-a-hanzi-clip-24">
      <path d="M 1856 -184 Q 1869 -166 1854 -128 Q 1843 -108 1828 -94 Q 1818 -83 1789 -65 Q 1760 -47 1742 -38 L 1722 -29 Q 1688 -16 1636 2 L 1600 12 Q 1587 14 1584 10 Q 1582 5 1590 0 Q 1639 -40 1774 -154 Q 1800 -179 1825 -192 Q 1835 -195 1838 -193 L 1845 -191 Q 1848 -191 1856 -184 Z" fill="lightgray"></path>
      </clipPath>
      <path clip-path="url(#make-me-a-hanzi-clip-24)" d="M 1589 6 L 1731 -71 L 1797 -120 L 1839 -170 " fill="none" id="make-me-a-hanzi-animation-24" stroke-dasharray="437 874" stroke-linecap="round"></path>

</g>
</svg>
